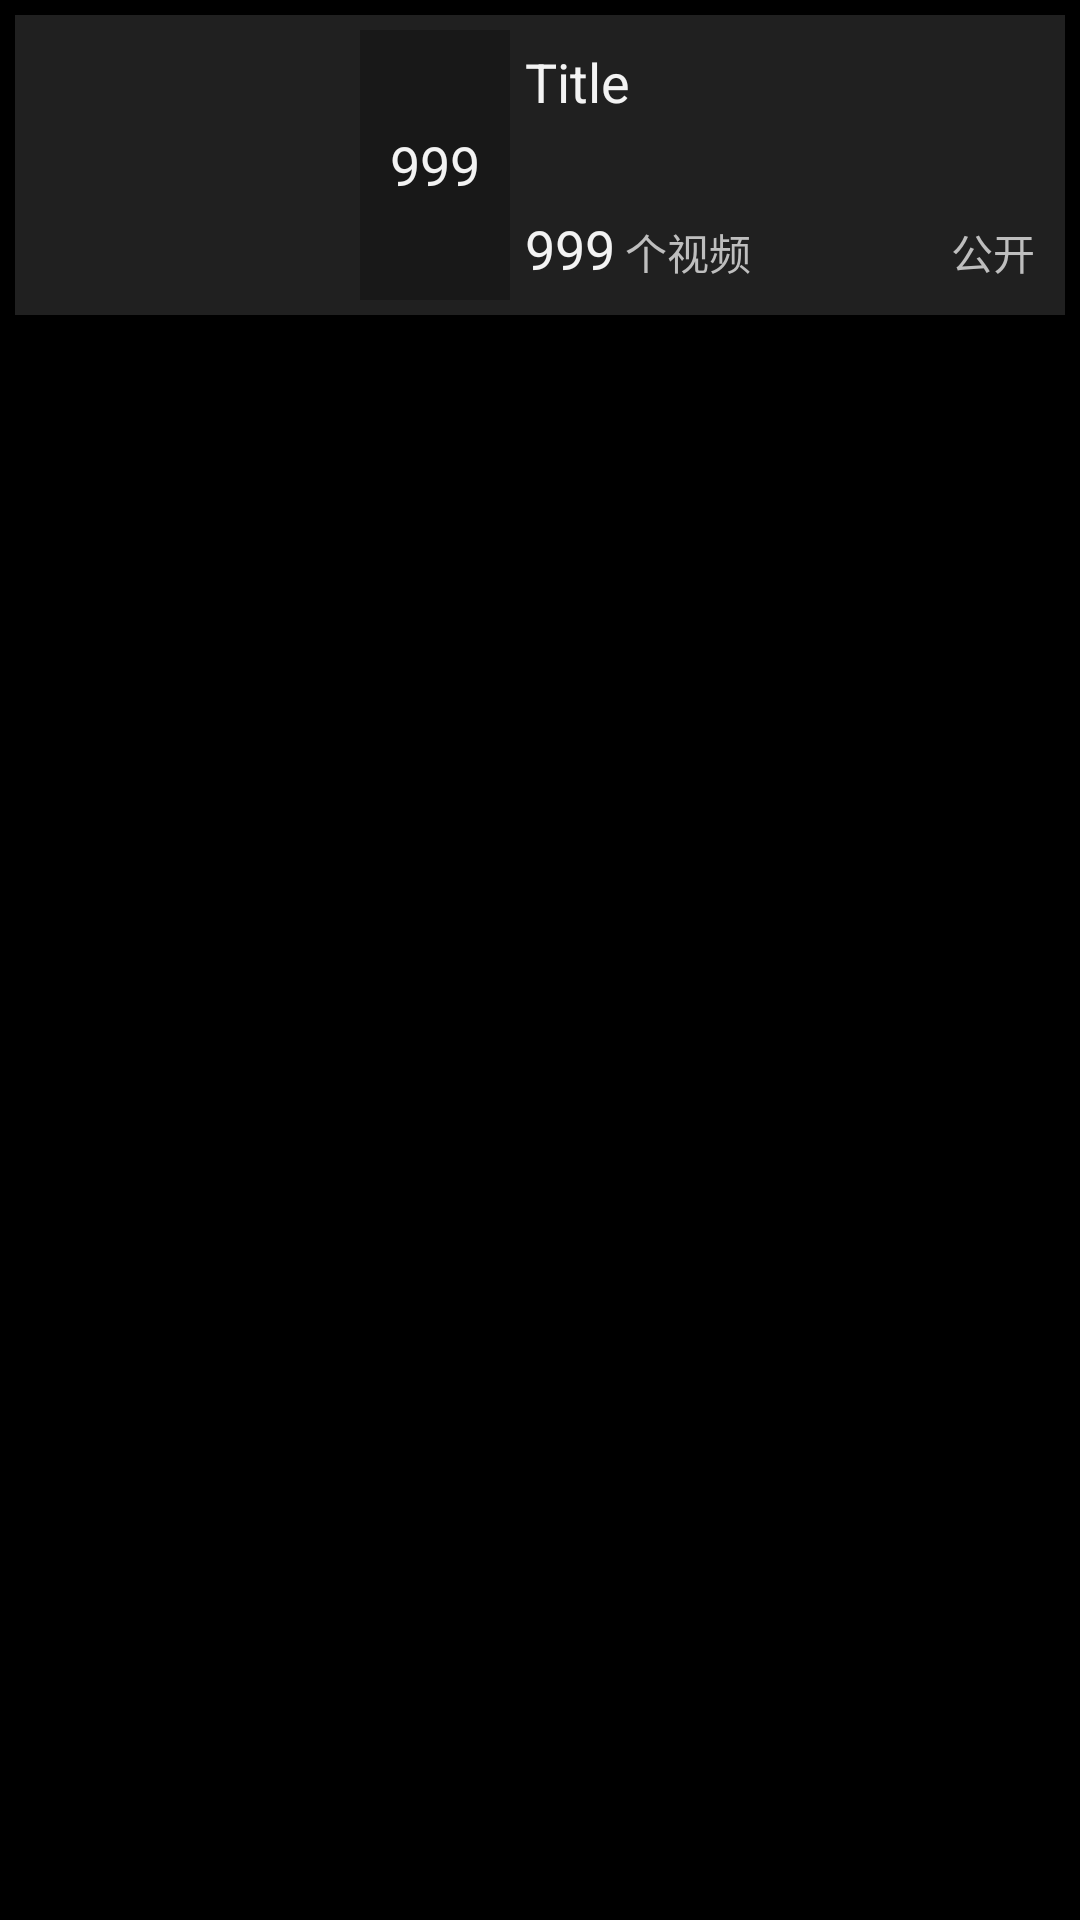

Reconstruct the res/layout file that produces this screen, plus the resources it refers to.
<!-- AndroidManifest.xml: application theme BlackTheme -->
<!-- res/layout/listsub_favorite_folder.xml -->
<?xml version="1.0" encoding="utf-8"?>
<LinearLayout
	xmlns:android="http://schemas.android.com/apk/res/android"
	android:layout_height="wrap_content"
	android:layout_width="wrap_content"
	android:orientation="vertical"
	android:padding="5dp">

	<LinearLayout
		android:layout_width="match_parent"
		android:layout_height="wrap_content"
		android:orientation="horizontal"
		android:padding="5dp"
		android:background="#40808080">

		<FrameLayout
			android:layout_width="wrap_content"
			android:layout_height="wrap_content">

			<ImageView
				android:src="@drawable/img_def"
				android:layout_width="160dp"
				android:layout_height="90dp"
				android:id="@+id/listsub_v_img"/>

			<TextView
				android:layout_width="50dp"
				android:layout_height="90dp"
				android:text="999"
				android:textAppearance="?android:attr/textAppearanceMedium"
				android:layout_gravity="right|center_vertical"
				android:gravity="center"
				android:background="#40000000"
				android:id="@+id/listsub_danmakucount"/>

		</FrameLayout>

		<LinearLayout
			android:orientation="vertical"
			android:layout_width="match_parent"
			android:layout_height="match_parent"
			android:padding="5dp">

			<TextView
				android:layout_width="match_parent"
				android:layout_height="wrap_content"
				android:text="Title"
				android:textAppearance="?android:attr/textAppearanceMedium"
				android:id="@+id/listsub_title"/>

			<View
				android:layout_width="wrap_content"
				android:layout_height="wrap_content"
				android:layout_weight="1.0"/>

			<LinearLayout
				android:orientation="horizontal"
				android:layout_width="match_parent"
				android:layout_height="wrap_content"
				android:gravity="bottom">

				<TextView
					android:layout_width="wrap_content"
					android:layout_height="wrap_content"
					android:text="999"
					android:textAppearance="?android:attr/textAppearanceMedium"
					android:id="@+id/listsub_playcount"/>

				<TextView
					android:layout_height="wrap_content"
					android:text=" 个视频"
					android:layout_width="wrap_content"
					android:layout_weight="1.0"/>

				<TextView
					android:layout_width="wrap_content"
					android:layout_height="wrap_content"
					android:text="公开"
					android:id="@+id/listsub_auth_name"/>

			</LinearLayout>

		</LinearLayout>

	</LinearLayout>

</LinearLayout>
<!-- resources referenced by this layout -->
<resources>
  <style name="BlackTheme" parent="@android:style/Theme.Holo">
          <item name="android:windowNoTitle">true</item>
          <item name="android:windowIsTranslucent">true</item>
          <item name="android:windowFullscreen">false</item>
      </style>
</resources>
